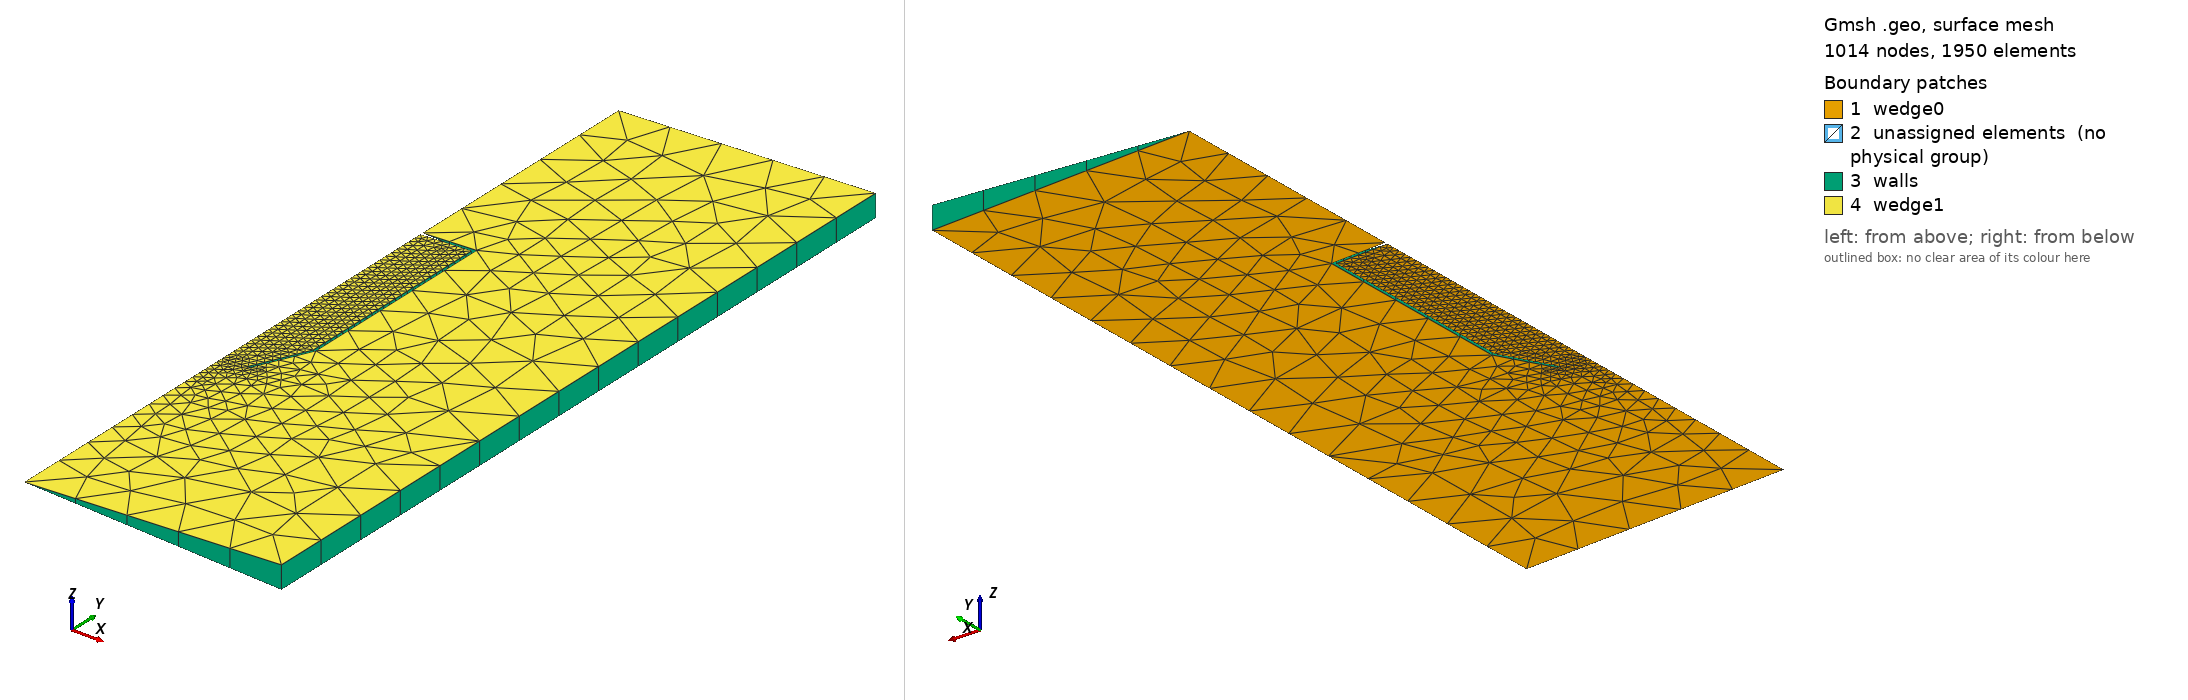

Gmsh geometry script, surface-meshed: 1014 nodes, 1950 surface elements. Boundary patches (legend numbers): 1 wedge0, 2 unassigned elements (no physical group), 3 walls, 4 wedge1. Left view from above one corner, right view from below the opposite corner. Legend entries are the model's physical surfaces; 'unassigned elements' are surfaces in no physical group. The drawing asked Gmsh for element sizes between 1% and 20% of the model's largest extent; the script's own settings can give other sizes.

=== main.geo (drawn) ===
//Inputs
bottleRadius = .04; // m
bottleLength = 0.2; // m
nozzleRadius = 0.5 * bottleRadius; // m
taperLength = 1.0 * bottleRadius; // m
domainDistance = 5 * bottleRadius; // m

insideLc = 0.05 * bottleRadius;
outsideLc = 1.0 * bottleRadius;

wedgeAngle = 5 * Pi / 180;

ce = 1;

// inside bottle
p0 = ce;
bottom = ce;
Point(ce++) = {0, 0, 0, insideLc};
lip = ce;
Point(ce++) = {nozzleRadius, 0, 0, insideLc};
Point(ce++) = {bottleRadius, taperLength, 0, insideLc};
Point(ce++) = {bottleRadius, bottleLength, 0, insideLc};
Point(ce++) = {0, bottleLength, 0, insideLc};

l0 = ce;
For k In {p0 : p0 + 3}
    Line(ce++) = {k, k + 1};
EndFor
Line(ce++) = {p0 + 4, p0};

outerlines[] = {l0};

Line Loop(ce++) = {l0 : l0 + 4};
innersurface = ce;
Plane Surface(ce++) = {ce - 2};
// Recombine Surface{innersurface};

// outside bottle
p0 = ce;
Point(ce++) = {nozzleRadius + insideLc, 0, 0, insideLc};
Point(ce++) = {bottleRadius + insideLc, taperLength, 0, outsideLc};
Point(ce++) = {bottleRadius + insideLc, bottleLength + insideLc, 0, outsideLc};
top = ce;
Point(ce++) = {0, bottleLength + insideLc, 0, outsideLc};

l0 = ce;
Line(ce++) = {lip, p0};
For k In {p0 : p0 + 2}
    Line(ce++) = {k, k + 1};
EndFor

outerlines[] += {l0 : l0 + 3};

// outer domain
p0 = ce;
Point(ce++) = {0, domainDistance + bottleLength, 0, outsideLc};
Point(ce++) = {domainDistance, domainDistance + bottleLength, 0, outsideLc};
Point(ce++) = {domainDistance, -domainDistance, 0, outsideLc};
Point(ce++) = {0, -domainDistance, 0, outsideLc};

l0 = ce;
Line(ce++) = {top, p0};
For k In {p0 : p0 + 2}
    Line(ce++) = {k, k + 1};
EndFor
Line(ce++) = {p0 + 3, bottom};

outerlines[] += {l0 : l0 + 4};

Line Loop(ce++) = outerlines[];
outersurface = ce;
Plane Surface(ce++) = {ce - 2};
// Recombine Surface{outersurface};

// rotate
Rotate {{0,1,0}, {0,0,0}, wedgeAngle/2}
{
  Surface{innersurface, outersurface};
}

// extrude
domainEntities[] = Extrude {{0,1,0}, {0,0,0}, -wedgeAngle}
{
  Surface{innersurface, outersurface};
  Layers{1};
  Recombine;
};

Physical Surface("wedge0") = {innersurface, outersurface};
Physical Surface("wedge1") = {domainEntities[{0, 6}]};
Physical Surface("walls") = {domainEntities[{3 : 5, 9 : 15}]};

Physical Volume("interior") = {domainEntities[1]};
Physical Volume(1000) = {domainEntities[7]};
